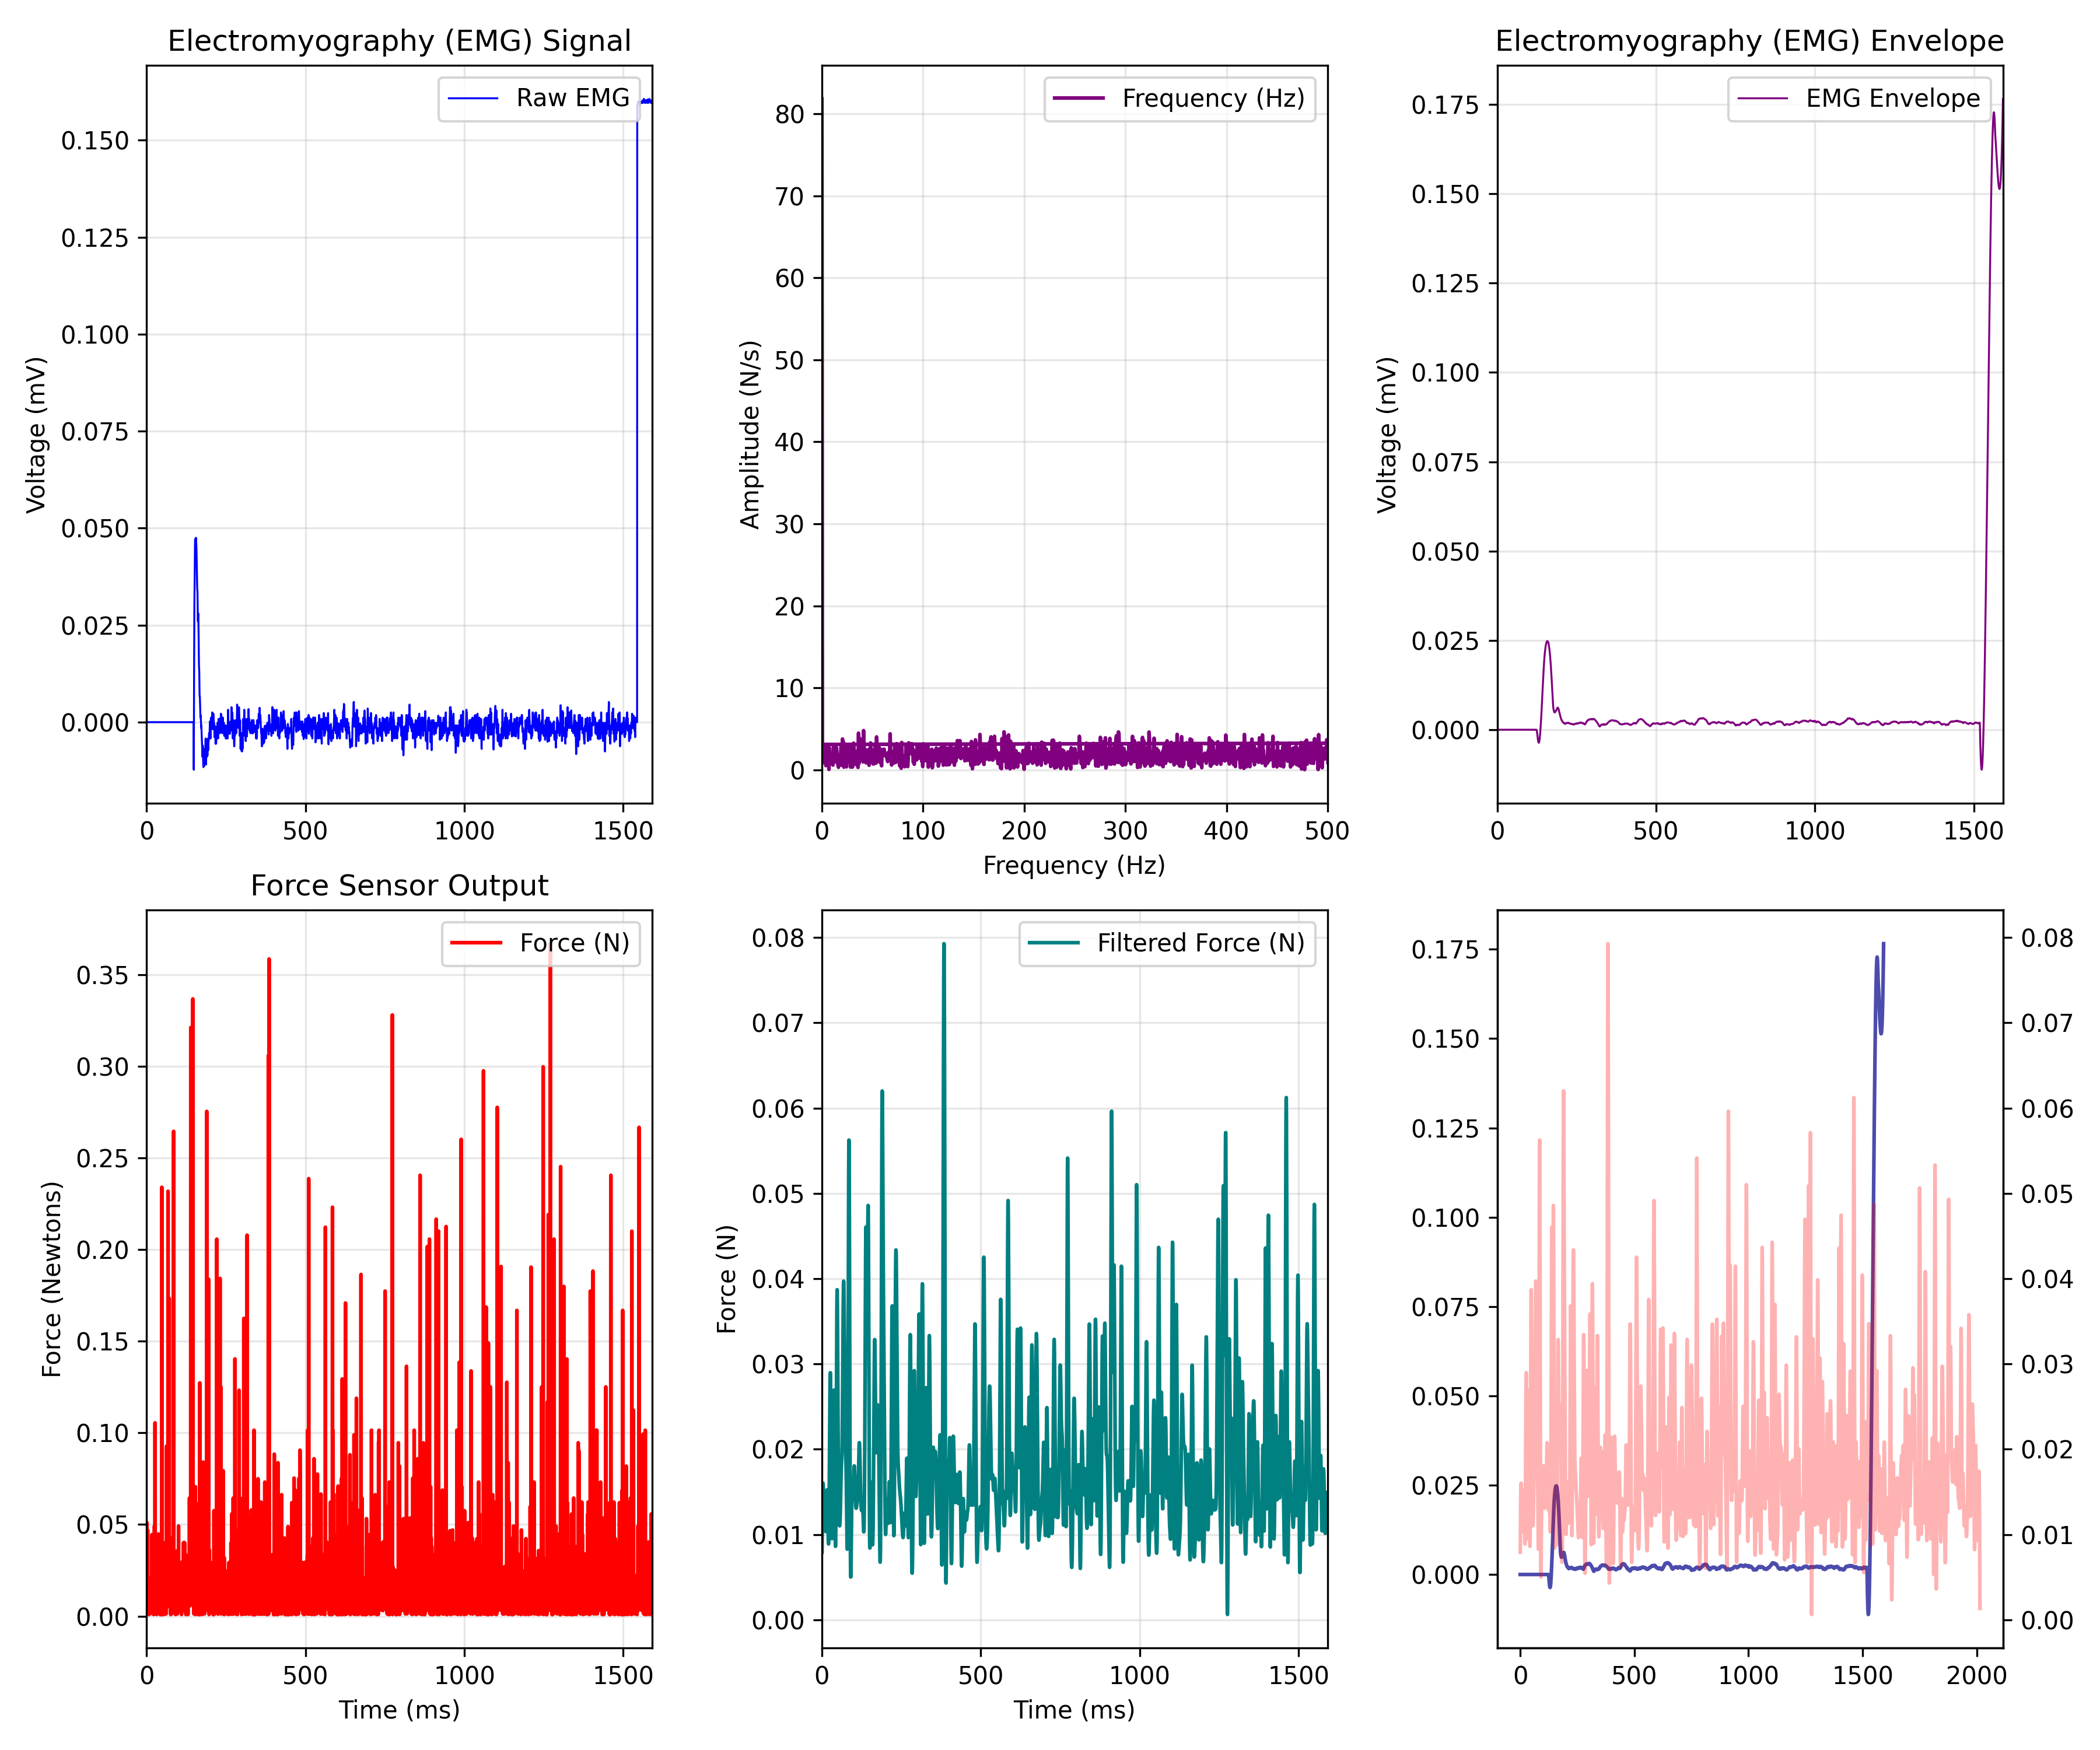

The table this chart was drawn from, first rows:
EMG_time_ms, EMG_value, FORCE_time_ms, FORCE_newtons, Force_LPF, ENVELOPE_time_ms, EMG_Envelope
0.0, 0.0, 0.467, 0.007796, 0.007931, 0.0, 0.0
0.4655, 0.0, 0.929, 0.05103, 0.009917, 0.4655, 0.0
0.931, 0.0, 1.392, 0.01835, 0.01175, 0.931, 0.0
1.397, 0.0, 1.862, 0.007455, 0.01332, 1.397, 0.0
1.862, 0.0, 2.325, 0.005276, 0.01456, 1.862, 0.0
2.328, 0.0, 2.791, 0.00126, 0.01542, 2.328, 0.0
2.793, 0.0, 3.254, 0.04701, 0.0159, 2.793, 0.0
3.259, 0.0, 3.72, 0.01835, 0.01603, 3.259, 0.0
3.724, 0.0, 4.186, 0.005276, 0.01585, 3.724, 0.0
4.19, 0.0, 4.652, 0.005276, 0.01543, 4.19, 0.0
4.655, 0.0, 5.118, 0.01617, 0.01485, 4.655, 0.0
5.121, 0.0, 5.576, 0.01181, 0.0142, 5.121, 0.0
5.586, 0.0, 6.041, 0.01399, 0.01352, 5.586, 0.0
6.052, 0.0, 6.506, 0.02087, 0.01288, 6.052, 0.0
6.517, 0.0, 6.977, 0.01617, 0.01232, 6.517, 0.0
6.983, 0.0, 7.439, 0.003438, 0.01186, 6.983, 0.0
7.448, 0.0, 7.907, 0.0009188, 0.01149, 7.448, 0.0
7.914, 0.0, 8.37, 0.01617, 0.01122, 7.914, 0.0
8.379, 0.0, 8.833, 0.009974, 0.01101, 8.379, 0.0
8.845, 0.0, 9.303, 0.01181, 0.01084, 8.845, 0.0
9.31, 0.0, 9.761, 0.01651, 0.0107, 9.31, 0.0
9.776, 0.0, 10.23, 0.007796, 0.01056, 9.776, 0.0
10.24, 0.0, 10.7, 0.02087, 0.01045, 10.24, 0.0
10.71, 0.0, 11.16, 0.01215, 0.01037, 10.71, 0.0
11.17, 0.0, 11.63, 0.01215, 0.01036, 11.17, 0.0
11.64, 0.0, 12.09, 0.005617, 0.01045, 11.64, 0.0
12.1, 0.0, 12.55, 0.01215, 0.01068, 12.1, 0.0
12.57, 0.0, 13.02, 0.007455, 0.01106, 12.57, 0.0
13.03, 0.0, 13.48, 0.003438, 0.01161, 13.03, 0.0
13.5, 0.0, 13.95, 0.007455, 0.01228, 13.5, 0.0
13.97, 0.0, 14.42, 0.01399, 0.01303, 13.97, 0.0
14.43, 0.0, 14.88, 0.01399, 0.01379, 14.43, 0.0
14.9, 0.0, 15.34, 0.01433, 0.01447, 14.9, 0.0
15.36, 0.0, 15.81, 0.01215, 0.01498, 15.36, 0.0
15.83, 0.0, 16.28, 0.01215, 0.01525, 15.83, 0.0
16.29, 0.0, 16.74, 0.04449, 0.01522, 16.29, 0.0
16.76, 0.0, 17.21, 0.01651, 0.01488, 16.76, 0.0
17.22, 0.0, 17.67, 0.003438, 0.01425, 17.22, 0.0
17.69, 0.0, 18.14, 0.007455, 0.01339, 17.69, 0.0
18.16, 0.0, 18.6, 0.01215, 0.01236, 18.16, 0.0
18.62, 0.0, 19.06, 0.00126, 0.01129, 18.62, 0.0
19.09, 0.0, 19.53, 0.02087, 0.01029, 19.09, 0.0
19.55, 0.0, 20, 0.01181, 0.009477, 19.55, 0.0
20.02, 0.0, 20.46, 0.01181, 0.00898, 20.02, 0.0
20.48, 0.0, 20.92, 0.01181, 0.0089, 20.48, 0.0
20.95, 0.0, 21.39, 0.01399, 0.009319, 20.95, 0.0
21.41, 0.0, 21.86, 0.005276, 0.01028, 21.41, 0.0
21.88, 0.0, 22.32, 0.0009188, 0.01179, 21.88, 0.0
22.34, 0.0, 22.78, 0.01181, 0.01379, 22.34, 0.0
22.81, 0.0, 23.25, 0.007455, 0.01618, 22.81, 0.0
23.28, 0.0, 23.71, 0.02053, 0.01881, 23.28, 0.0
23.74, 0.0, 24.18, 0.02053, 0.0215, 23.74, 0.0
24.21, 0.0, 24.64, 0.04919, 0.02403, 24.21, 0.0
24.67, 0.0, 25.11, 0.007455, 0.02621, 24.67, 0.0
25.14, 0.0, 25.57, 0.005276, 0.02785, 25.14, 0.0
25.6, 0.0, 26.04, 0.01215, 0.02881, 25.6, 0.0
26.07, 0.0, 26.51, 0.1055, 0.02898, 26.07, 0.0
26.53, 0.0, 26.97, 0.03578, 0.02836, 26.53, 0.0
27, 0.0, 27.43, 0.00126, 0.02701, 27, 0.0
27.47, 0.0, 27.9, 0.01181, 0.02503, 27.47, 0.0
... 4,270 more rows
